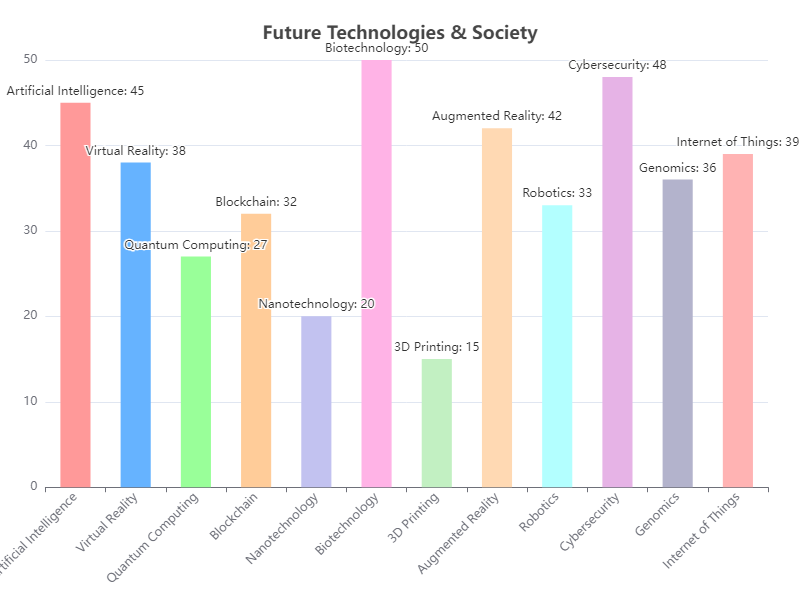

Source data for this figure (header and first rows):
Category, Value
Artificial Intelligence, 45
Virtual Reality, 38
Quantum Computing, 27
Blockchain, 32
Nanotechnology, 20
Biotechnology, 50
3D Printing, 15
Augmented Reality, 42
Robotics, 33
Cybersecurity, 48
Genomics, 36
Internet of Things, 39
